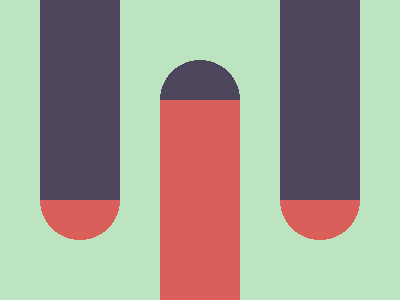

Here is a drawing made with CSS. Write the source that renders it.

<!-- 100% match, 467 characters -->
<p a><p a c><p b><p d><style>&{background:linear-gradient(90deg,#BDE4C1 40px,#4C455B 0 120px,#BDE4C1 0 280px,#4C455B 0 360px,#BDE4C1 0);position:relative}p{position:absolute}[a]{width:80;height:100;top:184;left:40;background:radial-gradient(circle at 40px 0,#D95F5B 40px,#BDE4C1 0)}[c]{left:280}[b]{width:80;height:200;top:84;left:160;background:#D95F5B}[d]{width:80;height:100;top:-16;left:160;background:radial-gradient(circle at 40px 100px,#4C455B 40px,#BDE4C1 0)}
